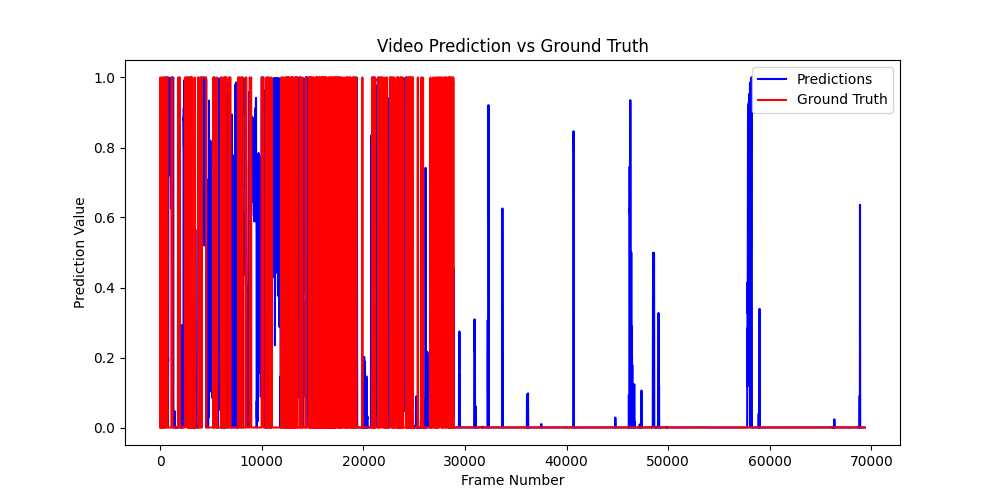

Source data for this figure (header and first rows):
video_id, pred, gt
0, 0.09026, 0.0
0, 0.1044, 0.0
0, 0.1812, 0.0
0, 0.2902, 0.0
0, 0.4095, 0.0
0, 0.5278, 0.0
0, 0.6261, 0.0
0, 0.7175, 0.0
0, 0.803, 0.0
0, 0.9014, 0.0
0, 0.9342, 0.0
0, 0.926, 1.0
0, 0.8939, 1.0
0, 0.8479, 1.0
0, 0.7965, 1.0
0, 0.7451, 0.0
0, 0.6952, 0.0
0, 0.6373, 0.0
0, 0.5659, 0.0
0, 0.487, 0.0
0, 0.4139, 0.0
0, 0.3486, 0.0
0, 0.2864, 0.0
0, 0.2235, 0.0
0, 0.1614, 0.0
0, 0.1092, 0.0
0, 0.07315, 0.0
0, 0.05331, 0.0
0, 0.04129, 0.0
0, 0.03499, 0.0
0, 0.03656, 0.0
0, 0.0513, 0.0
0, 0.08503, 0.0
0, 0.1395, 0.0
0, 0.2093, 0.0
0, 0.2904, 0.0
0, 0.3788, 0.0
0, 0.4686, 0.0
0, 0.5546, 0.0
0, 0.6301, 0.0
0, 0.6886, 0.0
0, 0.7282, 0.0
0, 0.7541, 0.0
0, 0.7706, 0.0
0, 0.7824, 0.0
0, 0.7941, 0.0
0, 0.807, 0.0
0, 0.8215, 0.0
0, 0.8396, 0.0
0, 0.8628, 0.0
0, 0.8883, 0.0
0, 0.9127, 0.0
0, 0.9341, 0.0
0, 0.952, 0.0
0, 0.9668, 0.0
0, 0.9742, 0.0
0, 0.9688, 0.0
0, 0.9367, 0.0
0, 0.8679, 0.0
0, 0.7776, 0.0
... 69,295 more rows
